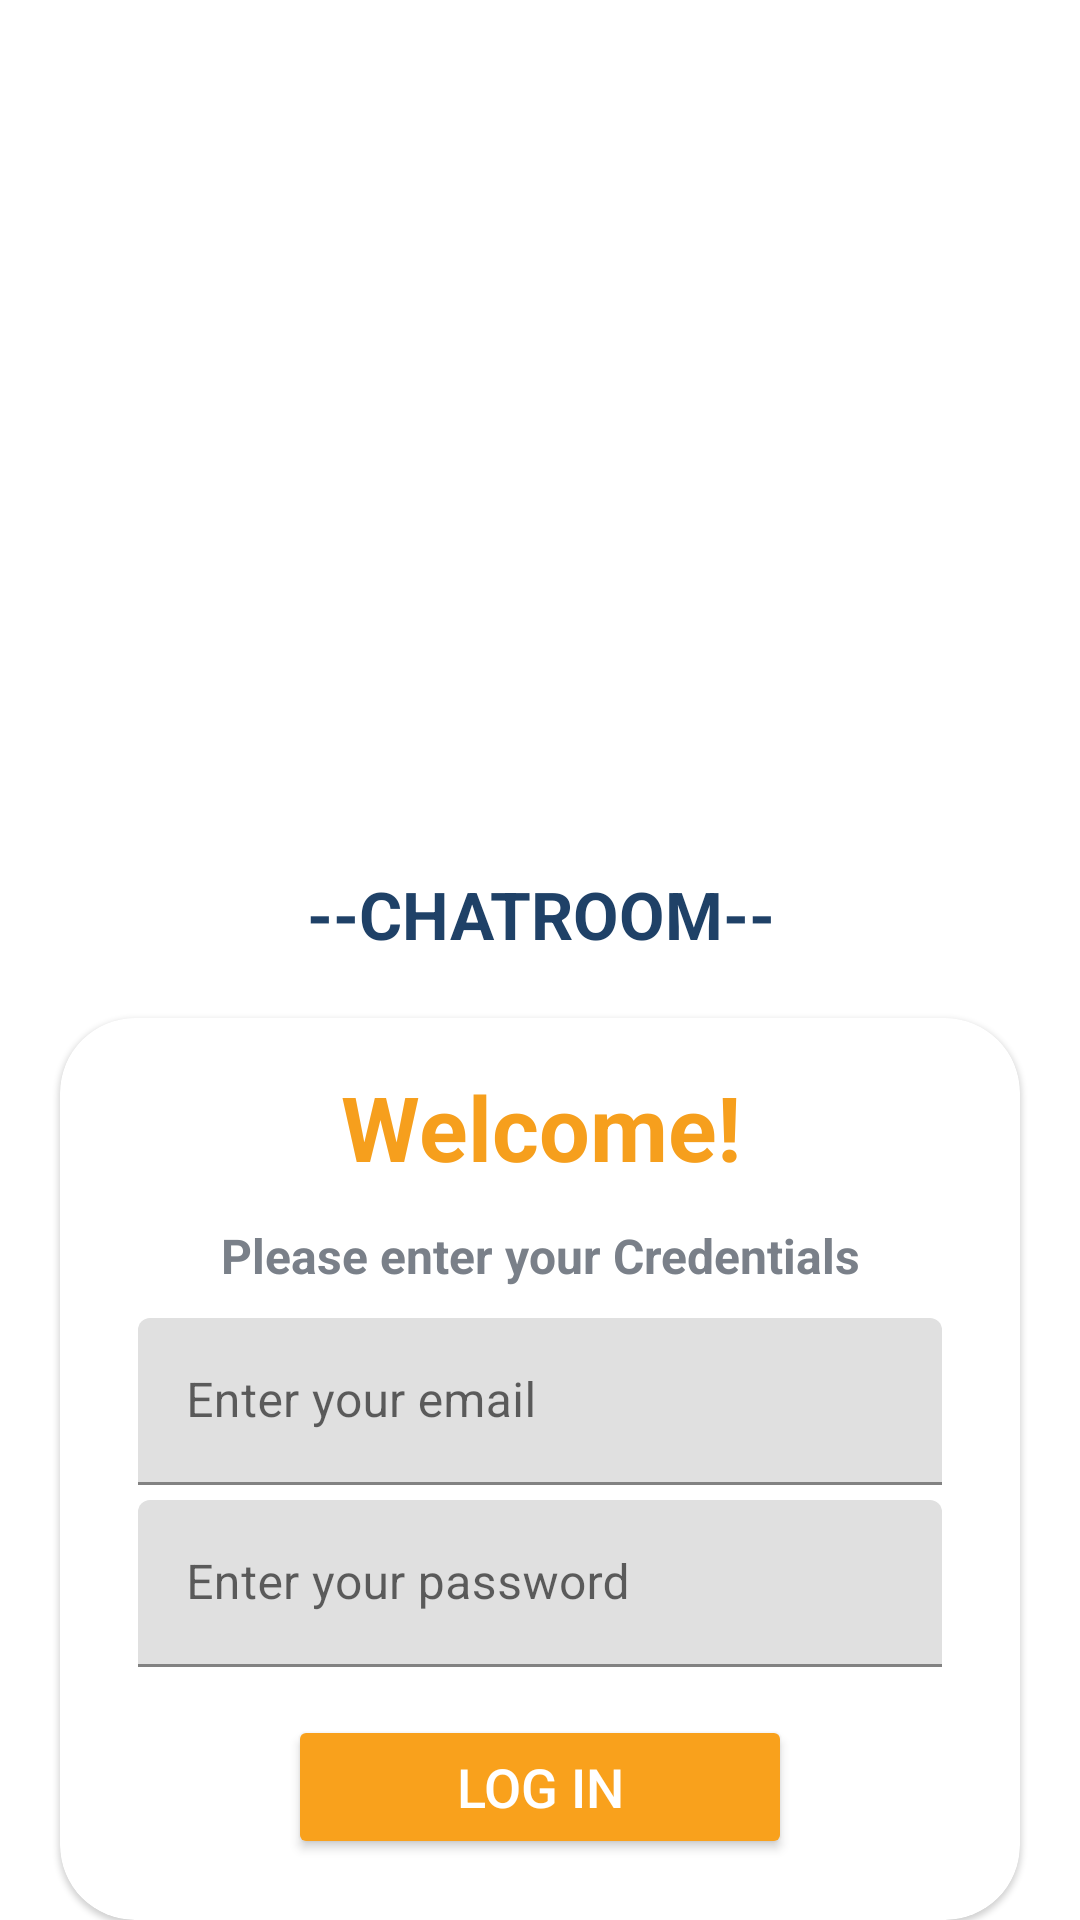

Write the Android layout XML for this screen, with the resource values it uses.
<!-- AndroidManifest.xml: application theme Theme.GTchatroom -->
<!-- res/layout/activity_login.xml -->
<?xml version="1.0" encoding="utf-8"?>
<LinearLayout xmlns:android="http://schemas.android.com/apk/res/android"
    xmlns:app="http://schemas.android.com/apk/res-auto"
    xmlns:tools="http://schemas.android.com/tools"
    android:layout_width="match_parent"
    android:layout_height="match_parent"
    android:orientation="vertical"
    android:layout_gravity="center"
    android:gravity="center_horizontal"
    tools:context=".Login">
    <ImageView
        android:layout_width="250dp"
        android:layout_height="250dp"
        android:layout_marginTop="30dp"
        android:src="@drawable/veripic"
        android:scaleType="centerCrop"/>
    <TextView
        android:layout_width="match_parent"
        android:layout_height="wrap_content"
        android:layout_marginTop="10dp"
        android:text="--CHATROOM--"
        android:gravity="center"
        android:textStyle="bold"
        android:textColor="#1F4167"
        android:textSize="22sp"/>

    <com.google.android.material.card.MaterialCardView
        android:layout_width="match_parent"
        android:layout_height="wrap_content"
        android:layout_marginStart="20dp"
        android:layout_marginTop="20dp"
        app:cardCornerRadius="25dp"
        android:layout_marginEnd="20dp"
        android:background="@color/white">
        <LinearLayout
            android:layout_width="match_parent"
            android:layout_height="wrap_content"
            android:layout_margin="16dp"
            android:orientation="vertical">

            <TextView
                android:layout_width="match_parent"
                android:layout_height="wrap_content"
                android:text="Welcome!"
                android:textSize="30sp"
                android:textStyle="bold"
                android:gravity="center"
                android:textColor="#F69F1D"
                />
            <TextView
                android:layout_width="match_parent"
                android:layout_height="wrap_content"
                android:text="Please enter your Credentials"
                android:layout_marginTop="12dp"
                android:textSize="16sp"
                android:textStyle="bold"
                android:gravity="center"
                android:textColor="#7A8089"
                />
            <com.google.android.material.textfield.TextInputLayout
                android:layout_width="match_parent"
                android:layout_height="wrap_content"
                android:layout_marginLeft="10dp"
                android:layout_marginRight="10dp"
                android:layout_marginTop="10dp">
                <EditText
                    android:layout_width="match_parent"
                    android:layout_height="wrap_content"
                    android:id="@+id/loginemail"
                    android:hint="Enter your email"
                    android:inputType="textEmailAddress">

                </EditText>
            </com.google.android.material.textfield.TextInputLayout>
            <com.google.android.material.textfield.TextInputLayout
                android:layout_width="match_parent"
                android:layout_height="wrap_content"
                android:layout_marginLeft="10dp"
                android:layout_marginRight="10dp">
                <EditText
                    android:layout_width="match_parent"
                    android:layout_height="wrap_content"
                    android:layout_marginTop="5dp"
                    android:id="@+id/loginpass"
                    android:hint="Enter your password"
                    >
                </EditText>
            </com.google.android.material.textfield.TextInputLayout>




            <Button
                android:id="@+id/LogInBtn"
                android:layout_width="match_parent"
                android:layout_height="wrap_content"
                android:layout_marginTop="16dp"
                android:layout_marginLeft="60dp"
                android:layout_marginRight="60dp"
                android:backgroundTint="#F9A11C"
                android:text="Log in"
                android:textSize="18sp"
                android:textColor="@color/white"
                />
            <Button
                android:id="@+id/SignUpBtn"
                android:layout_width="match_parent"
                android:layout_height="wrap_content"
                android:layout_marginTop="0dp"
                android:layout_marginLeft="60dp"
                android:layout_marginRight="60dp"
                android:backgroundTint="#F9A11C"
                android:text="Sign Up"
                android:textSize="18sp"
                android:textColor="@color/white"
                />
        </LinearLayout>
    </com.google.android.material.card.MaterialCardView>

</LinearLayout>
<!-- resources referenced by this layout -->
<resources>
  <style name="Theme.GTchatroom" parent="Theme.MaterialComponents.DayNight.DarkActionBar">
          
          <item name="colorPrimary">#F9A11C</item>
          <item name="colorPrimaryVariant">#F9A11C</item>
          <item name="colorOnPrimary">@color/white</item>
          
          <item name="colorSecondary">@color/teal_200</item>
          <item name="colorSecondaryVariant">@color/teal_700</item>
          <item name="colorOnSecondary">@color/black</item>
          
          <item name="android:statusBarColor">?attr/colorPrimaryVariant</item>
          
      </style>
  <!-- not gathered from this repository: default colours our renderer supplied (Android Studio template values) -->
  <color name="teal_200">#FF03DAC5</color>
  <color name="teal_700">#FF018786</color>
  <color name="black">#FF000000</color>
  <color name="white">#FFFFFFFF</color>
</resources>
